Photos from the image-classification dataset "dataset_spectrograms" in the GitHub repository sanafathima-00/AI-Based-Early-Detection-of-Alzheimer-s-from-Patient-Speech. Its 2 classes are: cognitively impaired, normal.

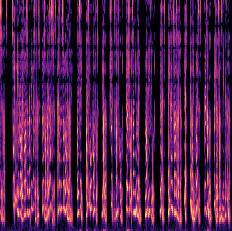
Label: normal

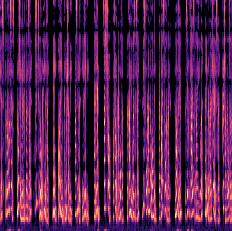
Label: normal

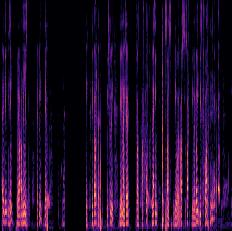
Label: cognitively impaired

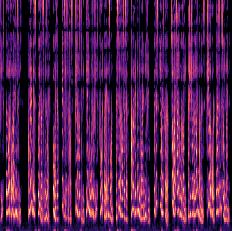
Label: normal

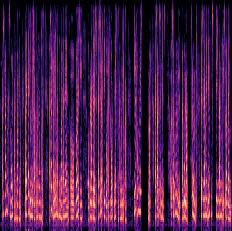
Label: cognitively impaired

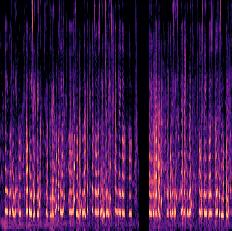
Label: cognitively impaired
